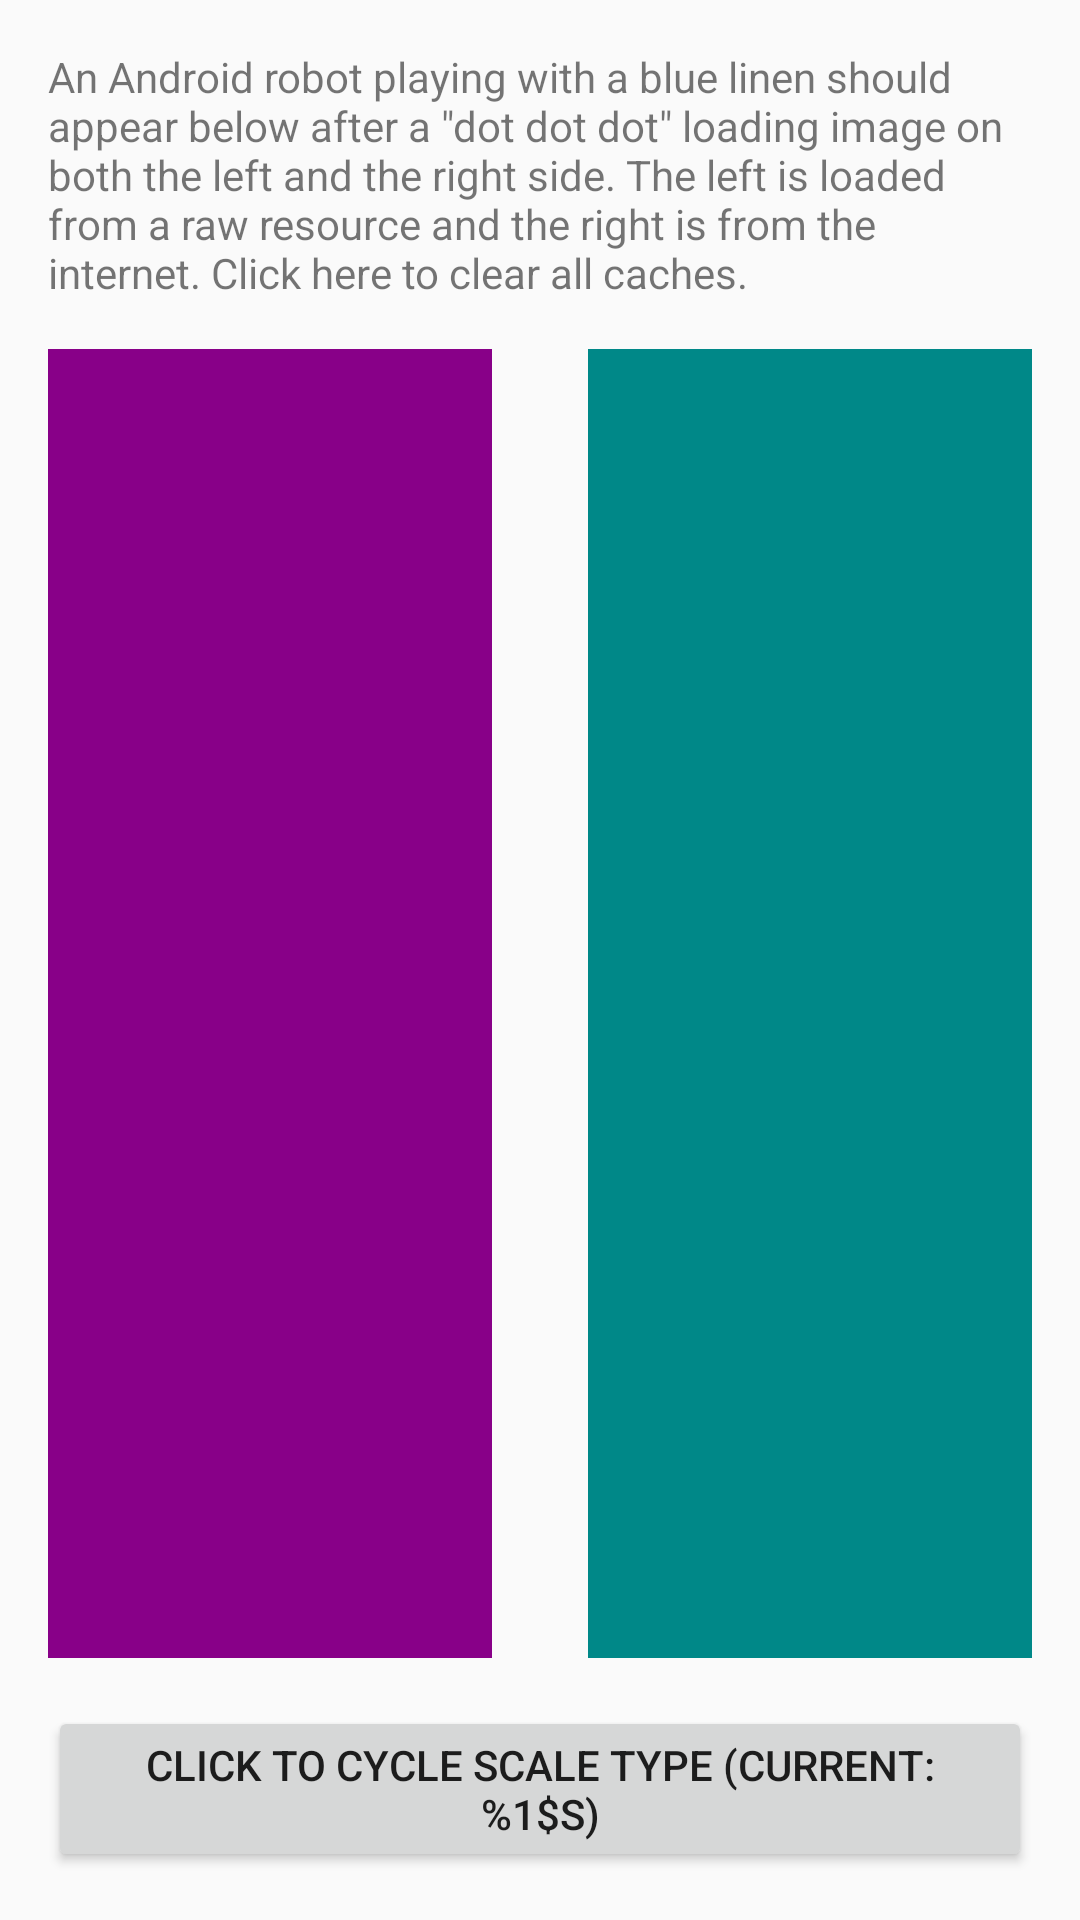

Produce the Android XML layout that renders to this screen, including the resource entries it uses.
<!-- AndroidManifest.xml: application theme AppTheme -->
<!-- res/layout/activity_svg.xml -->
<RelativeLayout xmlns:android="http://schemas.android.com/apk/res/android"
    xmlns:tools="http://schemas.android.com/tools"
    android:layout_width="match_parent"
    android:layout_height="match_parent"
    android:paddingBottom="@dimen/activity_vertical_margin"
    android:paddingLeft="@dimen/activity_horizontal_margin"
    android:paddingRight="@dimen/activity_horizontal_margin"
    android:paddingTop="@dimen/activity_vertical_margin"
    tools:context="com.bumptech.glide.samples.svg.SvgActivity">

    <TextView
        android:id="@+id/description"
        android:layout_width="wrap_content"
        android:layout_height="wrap_content"
        android:layout_marginBottom="@dimen/activity_vertical_margin"
        android:clickable="true"
        android:onClick="clearCache"
        android:text="@string/hello_world" />

    <Button
        android:id="@+id/button"
        android:layout_width="wrap_content"
        android:layout_height="wrap_content"
        android:layout_alignParentBottom="true"
        android:layout_centerHorizontal="true"
        android:layout_marginTop="@dimen/activity_vertical_margin"
        android:onClick="cycleScaleType"
        android:text="@string/scaleType" />

    <View
        android:id="@+id/align"
        android:layout_width="0dp"
        android:layout_height="match_parent"
        android:layout_centerHorizontal="true"
        android:layout_marginLeft="@dimen/activity_horizontal_margin"
        android:layout_marginRight="@dimen/activity_horizontal_margin" />

    <ImageView
        android:id="@+id/svg_image_view1"
        android:layout_width="0dp"
        android:layout_height="wrap_content"
        android:layout_above="@id/button"
        android:layout_alignParentLeft="true"
        android:layout_alignParentStart="true"
        android:layout_below="@id/description"
        android:layout_centerVertical="true"
        android:layout_toLeftOf="@id/align"
        android:layout_toStartOf="@id/align"
        android:background="#808"
        android:contentDescription="@string/android_linen_content_description"
        android:src="@drawable/image_error" />

    <ImageView
        android:id="@+id/svg_image_view2"
        android:layout_width="0dp"
        android:layout_height="wrap_content"
        android:layout_above="@id/button"
        android:layout_alignParentEnd="true"
        android:layout_alignParentRight="true"
        android:layout_below="@id/description"
        android:layout_centerVertical="true"
        android:layout_toEndOf="@id/align"
        android:layout_toRightOf="@id/align"
        android:background="#088"
        android:contentDescription="@string/android_linen_content_description"
        android:src="@drawable/image_error" />

</RelativeLayout>
<!-- resources referenced by this layout -->
<resources>
  <dimen name="activity_horizontal_margin">16dp</dimen>
  <dimen name="activity_vertical_margin">16dp</dimen>
  <string name="android_linen_content_description">An android playing with blue linen</string>
  <string name="hello_world" tools:ignore="Typos">An Android robot playing with a blue linen should appear below after a \"dot dot dot\" loading image on both the left and the right side. The left is loaded from a raw resource and the right is from the internet. Click here to clear all caches.</string>
  <string name="scaleType">Click to cycle scale type (current: %1$s)</string>
  <style name="AppTheme" parent="Theme.AppCompat.Light.DarkActionBar">
          
          <item name="colorPrimary">@color/colorPrimary</item>
          <item name="colorPrimaryDark">@color/colorPrimaryDark</item>
          <item name="colorAccent">@color/colorAccent</item>
      </style>
  <color name="colorPrimary">#3F51B5</color>
  <color name="colorPrimaryDark">#303F9F</color>
  <color name="colorAccent">#FF4081</color>
</resources>
